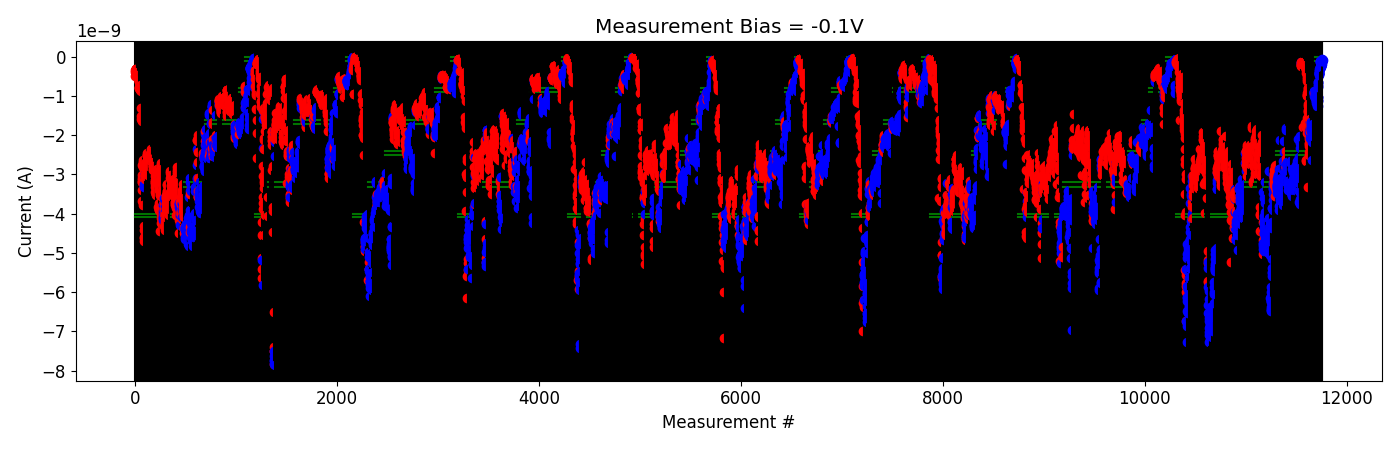

Source data for this figure (header and first rows):
# pulse_v, pulse_width, num_applied, meas_v, i_0, i_1, i_2, i_3, i_4
-5.000000000000000000e-01, 4.999999999999999774e-07, 1.000000000000000000e+03, -1.000000000000000056e-01, -8.913310700000000745e-10, -9.009256900000000428e-10, -9.213601400000000145e-10, -9.575977200000000609e-10, -9.255569700000001062e-10
-5.000000000000000000e-01, 4.999999999999999774e-07, 1.000000000000000000e+03, -1.000000000000000056e-01, -1.067148710000000024e-09, -8.720815340000000211e-10, -8.863683170000000412e-10, -9.342912280000001006e-10, -9.591956680000000134e-10
-1.000000000000000000e+00, 4.999999999999999774e-07, 1.000000000000000000e+03, -1.000000000000000056e-01, -8.851434550000000941e-10, -8.693117490000000671e-10, -9.508990950000000984e-10, -9.510206690000000332e-10, -9.416098050000000808e-10
-1.500000000000000000e+00, 4.999999999999999774e-07, 1.000000000000000000e+03, -1.000000000000000056e-01, -9.515560250000001494e-10, -1.178984200000000094e-09, -1.093457480000000216e-09, -1.139966379999999946e-09, -1.131678300000000042e-09
-2.000000000000000000e+00, 4.999999999999999774e-07, 1.000000000000000000e+03, -1.000000000000000056e-01, -1.093926440000000029e-09, -1.265025570000000040e-09, -1.021859339999999981e-09, -9.706481990000000559e-10, -1.181924310000000163e-09
-2.500000000000000000e+00, 4.999999999999999774e-07, 1.000000000000000000e+03, -1.000000000000000056e-01, -9.325747110000000546e-10, -8.819718380000000456e-10, -8.861867480000000277e-10, -9.473176080000000070e-10, -9.337186819999999579e-10
-3.000000000000000000e+00, 4.999999999999999774e-07, 1.000000000000000000e+03, -1.000000000000000056e-01, -1.271199490000000121e-09, -1.035756640000000075e-09, -1.118733240000000084e-09, -1.135081610000000113e-09, -1.034171600000000052e-09
-3.500000000000000000e+00, 4.999999999999999774e-07, 1.000000000000000000e+03, -1.000000000000000056e-01, -6.948988510000000403e-10, -6.482413030000000628e-10, -6.494487740000000455e-10, -7.383581280000000795e-10, -7.759040160000001249e-10
-4.000000000000000000e+00, 4.999999999999999774e-07, 1.000000000000000000e+03, -1.000000000000000056e-01, -4.150344790000000204e-10, -3.257312140000000118e-10, -3.643240970000000210e-10, -3.795339690000000425e-10, -4.185502200000000155e-10
-4.000000000000000000e+00, 4.999999999999999774e-07, 1.000000000000000000e+03, -1.000000000000000056e-01, -4.645351000000000206e-10, -4.495753140000000350e-10, -4.332649100000000153e-10, -4.255541290000000442e-10, -4.066242970000000318e-10
-4.500000000000000000e+00, 4.999999999999999774e-07, 1.000000000000000000e+03, -1.000000000000000056e-01, -3.193995049999999697e-10, -2.891451400000000424e-10, -3.019799050000000167e-10, -2.781259540000000297e-10, -2.690721030000000131e-10
-5.000000000000000000e+00, 4.999999999999999774e-07, 1.000000000000000000e+03, -1.000000000000000056e-01, -1.379172850000000035e-10, -1.067300860000000135e-10, -1.281919820000000185e-10, -1.100682510000000188e-10, -1.247899050000000061e-10
-5.000000000000000000e+00, 4.999999999999999774e-07, 1.000000000000000000e+03, -1.000000000000000056e-01, -1.817979130000000118e-10, -2.460318770000000455e-10, -2.457292810000000317e-10, -2.427940969999999765e-10, -2.674774840000000114e-10
-5.500000000000000000e+00, 4.999999999999999774e-07, 1.000000000000000000e+03, -1.000000000000000056e-01, -1.618745940000000080e-10, -1.384961300000000148e-10, -2.453066110000000444e-10, -1.398685370000000060e-10, -1.201060790000000042e-10
-5.500000000000000000e+00, 4.999999999999999774e-07, 1.000000000000000000e+03, -1.000000000000000056e-01, -1.914656640000000163e-10, -1.251779430000000091e-10, -1.023963960000000035e-10, -1.134990500000000161e-10, -1.283255860000000089e-10
-5.700000000000000178e+00, 4.999999999999999774e-07, 1.000000000000000000e+03, -1.000000000000000056e-01, -8.791703050000000660e-11, -7.447851349999999583e-11, -1.164064640000000027e-10, -1.063012400000000153e-10, -9.101351800000000583e-11
